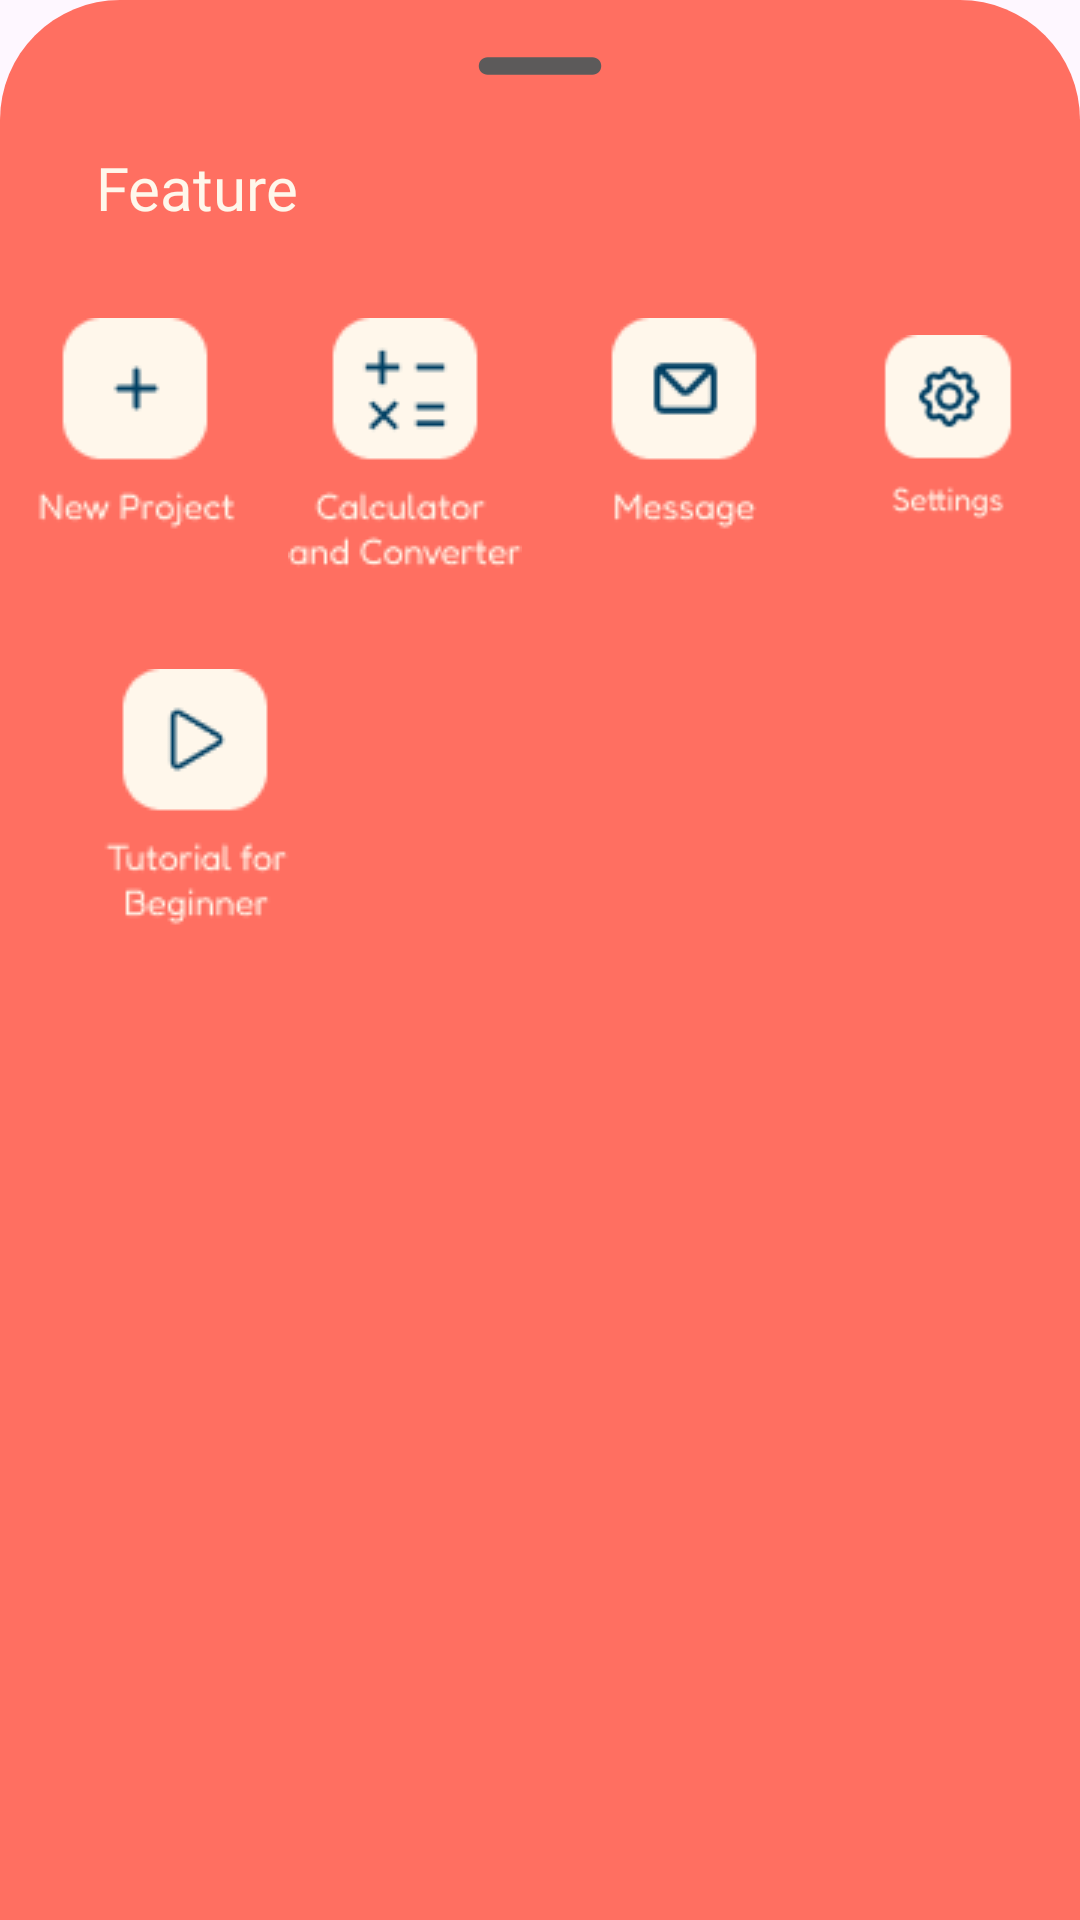

Reconstruct the res/layout file that produces this screen, plus the resources it refers to.
<!-- AndroidManifest.xml: application theme Theme.Looply -->
<!-- res/layout/bottomsheet_layout.xml -->
<?xml version="1.0" encoding="utf-8"?>
<LinearLayout xmlns:android="http://schemas.android.com/apk/res/android"
    android:layout_width="match_parent"
    android:layout_height="match_parent"
    android:orientation="vertical"
    android:background="@drawable/dialogbkg">

    <ImageView
        android:layout_width="70dp"
        android:layout_height="wrap_content"
        android:layout_gravity="center|top"
        android:scaleType="centerCrop"
        android:src="@drawable/round_remove_24" />

    <LinearLayout
        android:layout_width="match_parent"
        android:layout_height="wrap_content"
        android:orientation="horizontal">

        <TextView
            android:layout_width="wrap_content"
            android:layout_height="wrap_content"
            android:textAlignment="viewStart"
            android:text="Feature"
            android:textSize="20sp"
            android:textColor="@color/lightcream"
            android:padding="10dp"
            android:layout_marginStart="12dp"
            android:layout_marginTop="5dp"
            android:fontFamily="@font/fredoka_semibold"/>

        <ImageView
            android:layout_width="wrap_content"
            android:layout_height="wrap_content"
            android:src="@drawable/close"
            android:layout_marginTop="20dp"
            android:layout_marginLeft="250dp"
            android:id="@+id/cancelbutton"/>
    </LinearLayout>

    <LinearLayout
        android:layout_width="wrap_content"
        android:layout_height="wrap_content"
        android:orientation="horizontal"
        android:layout_marginTop="20dp"
        android:layout_gravity="center">

        <ImageView
            android:layout_width="wrap_content"
            android:layout_height="wrap_content"
            android:src="@drawable/newproject2"
            android:id="@+id/newproject2"/>
        <ImageView
            android:layout_width="wrap_content"
            android:layout_height="wrap_content"
            android:src="@drawable/calculator2"
            android:id="@+id/calculator2"
            android:paddingLeft="15dp"/>
        <ImageView
            android:layout_width="wrap_content"
            android:layout_height="wrap_content"
            android:src="@drawable/message3"
            android:id="@+id/message2"
            android:paddingLeft="15dp"/>
        <ImageView
            android:layout_width="wrap_content"
            android:layout_height="wrap_content"
            android:src="@drawable/settings"
            android:id="@+id/settings"
            android:paddingLeft="15dp"/>
    </LinearLayout>

    <LinearLayout
        android:layout_width="wrap_content"
        android:layout_height="wrap_content"
        android:orientation="horizontal"
        android:layout_marginTop="20dp"
        android:paddingLeft="20dp">

        <ImageView
            android:layout_width="wrap_content"
            android:layout_height="wrap_content"
            android:src="@drawable/tutorial"
            android:id="@+id/tutorial"/>
    </LinearLayout>
</LinearLayout>
<!-- resources referenced by this layout -->
<resources>
  <color name="lightcream">#FFF7EB</color>
  <!-- drawable calculator2: png bitmap (drawable, 2629 bytes) -->
  <!-- drawable close: png bitmap (drawable, 222 bytes) -->
  <!-- drawable dialogbkg (drawable) -->
  <?xml version="1.0" encoding="utf-8"?>
  <shape xmlns:android="http://schemas.android.com/apk/res/android">
  
      <solid
          android:color="@color/coralpink"/>
      <corners
          android:topRightRadius="40dp"
          android:topLeftRadius="40dp" />
      <padding
          android:left="10dp"
          android:right="10dp"
          android:top="10dp"
          android:bottom="10dp"/>
  
  </shape>
  <!-- drawable message3: png bitmap (drawable, 1624 bytes) -->
  <!-- drawable newproject2: png bitmap (drawable, 1690 bytes) -->
  <!-- drawable round_remove_24 (drawable) -->
  <vector android:height="24dp" android:tint="#5C5A5A"
      android:viewportHeight="24" android:viewportWidth="24"
      android:width="24dp" xmlns:android="http://schemas.android.com/apk/res/android">
      <path android:fillColor="@android:color/white" android:pathData="M18,13H6c-0.55,0 -1,-0.45 -1,-1s0.45,-1 1,-1h12c0.55,0 1,0.45 1,1s-0.45,1 -1,1z"/>
  </vector>
  <!-- drawable settings: png bitmap (drawable, 2127 bytes) -->
  <!-- drawable tutorial: png bitmap (drawable, 2347 bytes) -->
  <style name="Theme.Looply" parent="Base.Theme.Looply" />
  <color name="coralpink">#FF6F61</color>
  <style name="Base.Theme.Looply" parent="Theme.Material3.DayNight.NoActionBar">
          <item name="bottomNavigationStyle">@style/CustomBottomNavigationView</item>
          
          
      </style>
  <style name="CustomBottomNavigationView" parent="Widget.MaterialComponents.BottomNavigationView">
          <item name="android:selectableItemBackground">@null</item>
      </style>
</resources>
